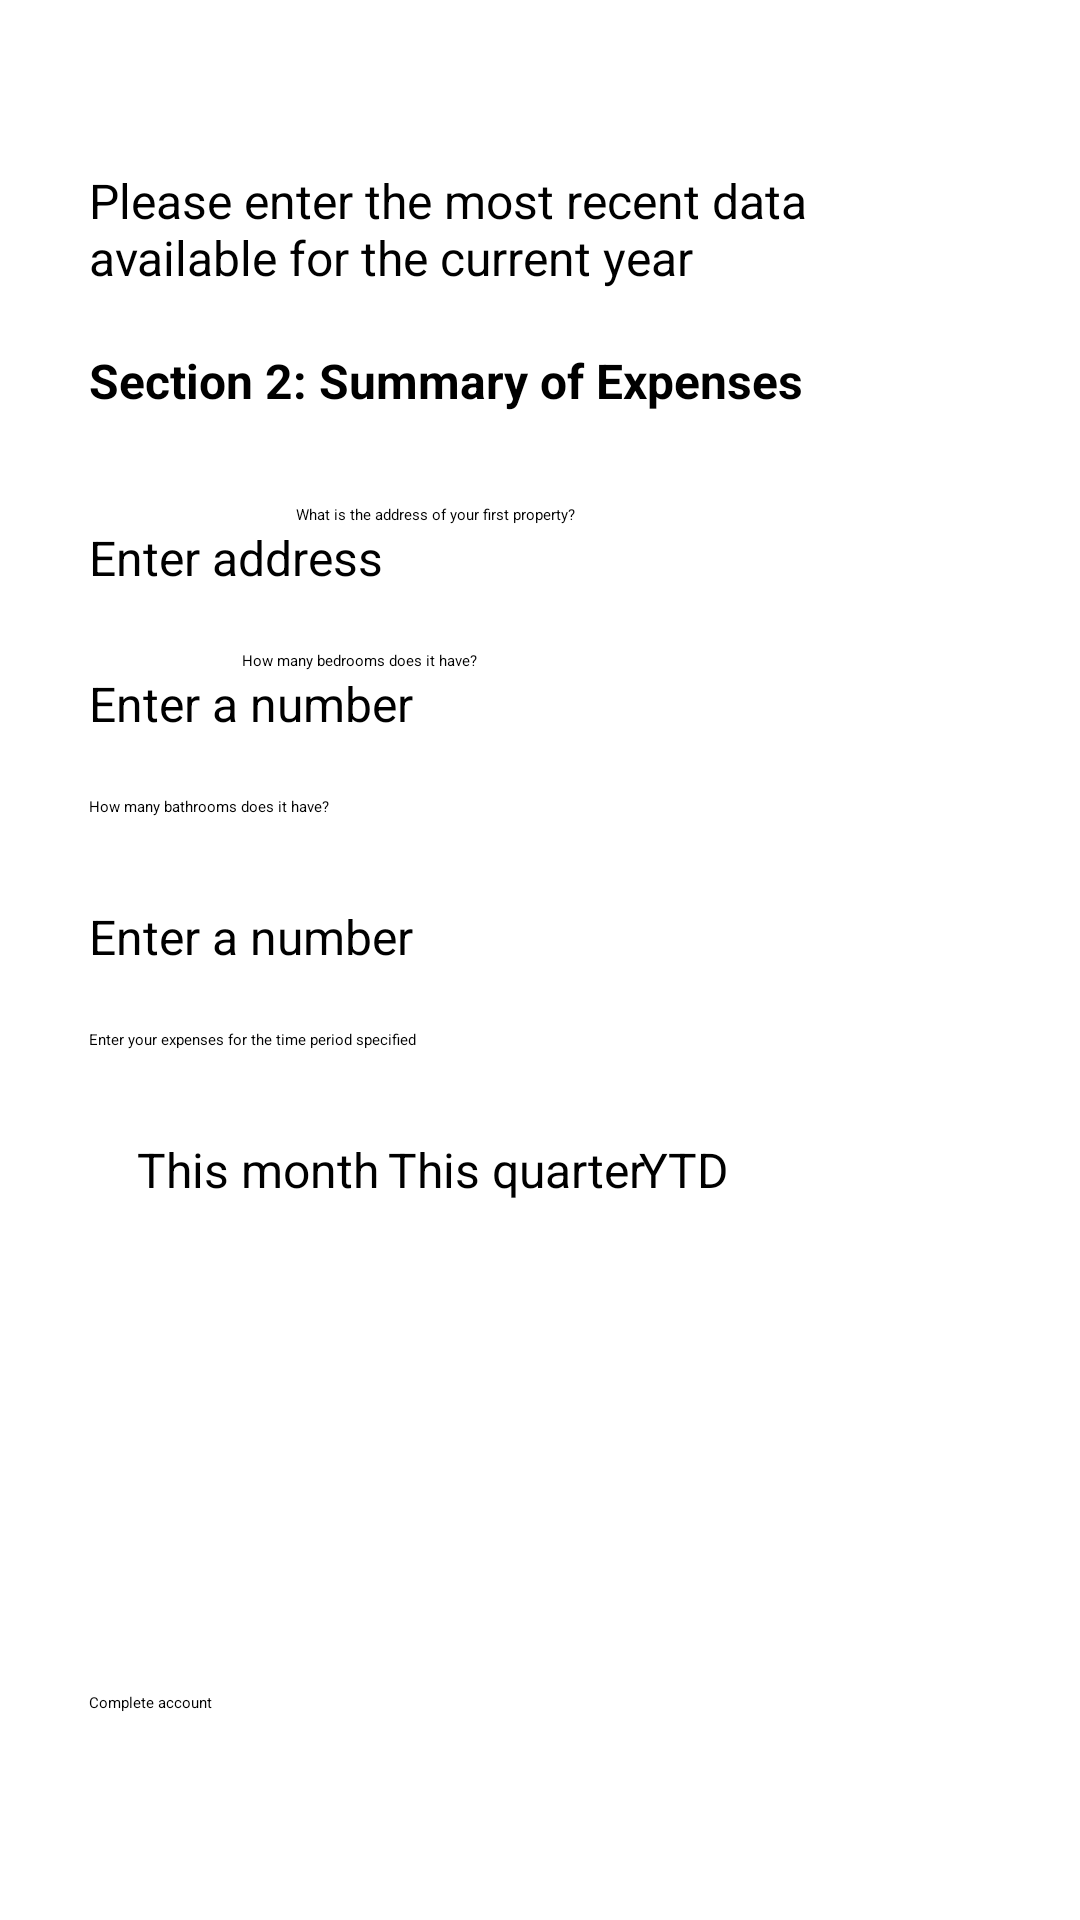

Layout XML and referenced resources for this Android screen:
<!-- AndroidManifest.xml: application theme Theme.RentalManagementForLandlords -->
<!-- res/layout/task_4_expenses_data.xml -->
<?xml version="1.0" encoding="utf-8"?>
<androidx.constraintlayout.widget.ConstraintLayout xmlns:android="http://schemas.android.com/apk/res/android"
    xmlns:app="http://schemas.android.com/apk/res-auto"
    xmlns:tools="http://schemas.android.com/tools"
    android:layout_width="match_parent"
    android:layout_height="match_parent"
    tools:context=".ui.majorTask4.task4FinancialData">

    <TextView
        android:id="@+id/textView7"
        android:layout_width="wrap_content"
        android:layout_height="wrap_content"
        android:layout_marginTop="16dp"
        android:text="@string/what_is_the_address_of_your_first_property"
        app:layout_constraintEnd_toEndOf="parent"
        app:layout_constraintHorizontal_bias="0.369"
        app:layout_constraintStart_toStartOf="parent"
        app:layout_constraintTop_toBottomOf="@+id/textView11" />

    <EditText
        android:id="@+id/addressInput"
        android:layout_width="300dp"
        android:layout_height="wrap_content"
        android:ems="10"
        android:hint="@string/enter_address"
        android:inputType="text|textAutoCorrect|textCapCharacters"
        android:textSize="16sp"
        app:layout_constraintEnd_toEndOf="parent"
        app:layout_constraintHorizontal_bias="0.495"
        app:layout_constraintStart_toStartOf="parent"
        app:layout_constraintTop_toBottomOf="@+id/textView7" />

    <TextView
        android:id="@+id/textView12"
        android:layout_width="wrap_content"
        android:layout_height="wrap_content"
        android:layout_marginTop="20dp"
        android:text="@string/how_many_bedrooms_does_it_have"
        app:layout_constraintEnd_toEndOf="parent"
        app:layout_constraintHorizontal_bias="0.286"
        app:layout_constraintStart_toStartOf="parent"
        app:layout_constraintTop_toBottomOf="@+id/addressInput" />

    <EditText
        android:id="@+id/bedsInput"
        android:layout_width="300dp"
        android:layout_height="wrap_content"
        android:ems="10"
        android:hint="Enter a number"
        android:inputType="number"
        android:textSize="16sp"
        app:layout_constraintEnd_toEndOf="parent"
        app:layout_constraintHorizontal_bias="0.495"
        app:layout_constraintStart_toStartOf="parent"
        app:layout_constraintTop_toBottomOf="@+id/textView12" />

    <TextView
        android:id="@+id/textView13"
        android:layout_width="300dp"
        android:layout_height="36dp"
        android:layout_marginTop="20dp"
        android:text="@string/how_many_bathrooms_does_it_have"
        app:layout_constraintEnd_toEndOf="parent"
        app:layout_constraintHorizontal_bias="0.495"
        app:layout_constraintStart_toStartOf="parent"
        app:layout_constraintTop_toBottomOf="@+id/bedsInput" />

    <TextView
        android:id="@+id/textView14"
        android:layout_width="300dp"
        android:layout_height="36dp"
        android:layout_marginTop="20dp"
        android:text="@string/enter_your_expenses_for_the_time_period_specified"
        app:layout_constraintEnd_toEndOf="parent"
        app:layout_constraintHorizontal_bias="0.495"
        app:layout_constraintStart_toStartOf="parent"
        app:layout_constraintTop_toBottomOf="@+id/bathInput" />

    <EditText
        android:id="@+id/bathInput"
        android:layout_width="300dp"
        android:layout_height="wrap_content"
        android:ems="10"
        android:hint="@string/enter_a_number"
        android:inputType="number"
        android:textSize="16sp"
        app:layout_constraintEnd_toEndOf="parent"
        app:layout_constraintHorizontal_bias="0.495"
        app:layout_constraintStart_toStartOf="parent"
        app:layout_constraintTop_toBottomOf="@+id/textView13" />

    <EditText
        android:id="@+id/monthExpInput"
        android:layout_width="100dp"
        android:layout_height="wrap_content"
        android:ems="10"
        android:hint="@string/this_month"
        android:inputType="number"
        android:textSize="16sp"
        app:layout_constraintEnd_toEndOf="parent"
        app:layout_constraintHorizontal_bias="0.176"
        app:layout_constraintStart_toStartOf="parent"
        app:layout_constraintTop_toBottomOf="@+id/textView14" />

    <EditText
        android:id="@+id/quartExpInput"
        android:layout_width="100dp"
        android:layout_height="wrap_content"
        android:ems="10"
        android:hint="@string/this_quarter"
        android:inputType="number"
        android:textSize="16sp"
        app:layout_constraintEnd_toEndOf="parent"
        app:layout_constraintHorizontal_bias="0.498"
        app:layout_constraintStart_toStartOf="parent"
        app:layout_constraintTop_toBottomOf="@+id/textView14" />

    <EditText
        android:id="@+id/ytdExpInput"
        android:layout_width="100dp"
        android:layout_height="wrap_content"
        android:ems="10"
        android:hint="@string/ytd"
        android:inputType="number"
        android:textSize="16sp"
        app:layout_constraintEnd_toEndOf="parent"
        app:layout_constraintHorizontal_bias="0.819"
        app:layout_constraintStart_toStartOf="parent"
        app:layout_constraintTop_toBottomOf="@+id/textView14" />

    <TextView
        android:id="@+id/textView10"
        android:layout_width="300dp"
        android:layout_height="40dp"
        android:layout_marginTop="56dp"
        android:text="@string/please_enter_the_most_recent_data_available_for_the_current_year"
        android:textSize="16sp"
        app:layout_constraintEnd_toEndOf="parent"
        app:layout_constraintHorizontal_bias="0.495"
        app:layout_constraintStart_toStartOf="parent"
        app:layout_constraintTop_toTopOf="parent" />

    <TextView
        android:id="@+id/textView11"
        android:layout_width="300dp"
        android:layout_height="36dp"
        android:layout_marginTop="20dp"
        android:text="@string/section_2_summary_of_expenses"
        android:textSize="16sp"
        android:textStyle="bold"
        app:layout_constraintEnd_toEndOf="parent"
        app:layout_constraintHorizontal_bias="0.495"
        app:layout_constraintStart_toStartOf="parent"
        app:layout_constraintTop_toBottomOf="@+id/textView10" />

    <Button
        android:id="@+id/completeAccount"
        android:layout_width="300dp"
        android:layout_height="wrap_content"
        android:layout_marginTop="564dp"
        android:text="@string/complete_account"
        app:layout_constraintEnd_toEndOf="parent"
        app:layout_constraintHorizontal_bias="0.495"
        app:layout_constraintStart_toStartOf="parent"
        app:layout_constraintTop_toTopOf="parent" />

</androidx.constraintlayout.widget.ConstraintLayout>
<!-- resources referenced by this layout -->
<resources>
  <string name="complete_account">Complete account</string>
  <string name="enter_a_number">Enter a number</string>
  <string name="enter_address">Enter address</string>
  <string name="enter_your_expenses_for_the_time_period_specified">Enter your expenses for the time period specified</string>
  <string name="how_many_bathrooms_does_it_have">How many bathrooms does it have?</string>
  <string name="how_many_bedrooms_does_it_have">How many bedrooms does it have?</string>
  <string name="please_enter_the_most_recent_data_available_for_the_current_year">Please enter the most recent data available for the current year</string>
  <string name="section_2_summary_of_expenses">Section 2: Summary of Expenses</string>
  <string name="this_month">This month</string>
  <string name="this_quarter">This quarter</string>
  <string name="what_is_the_address_of_your_first_property">What is the address of your first property?</string>
  <string name="ytd">YTD</string>
</resources>
